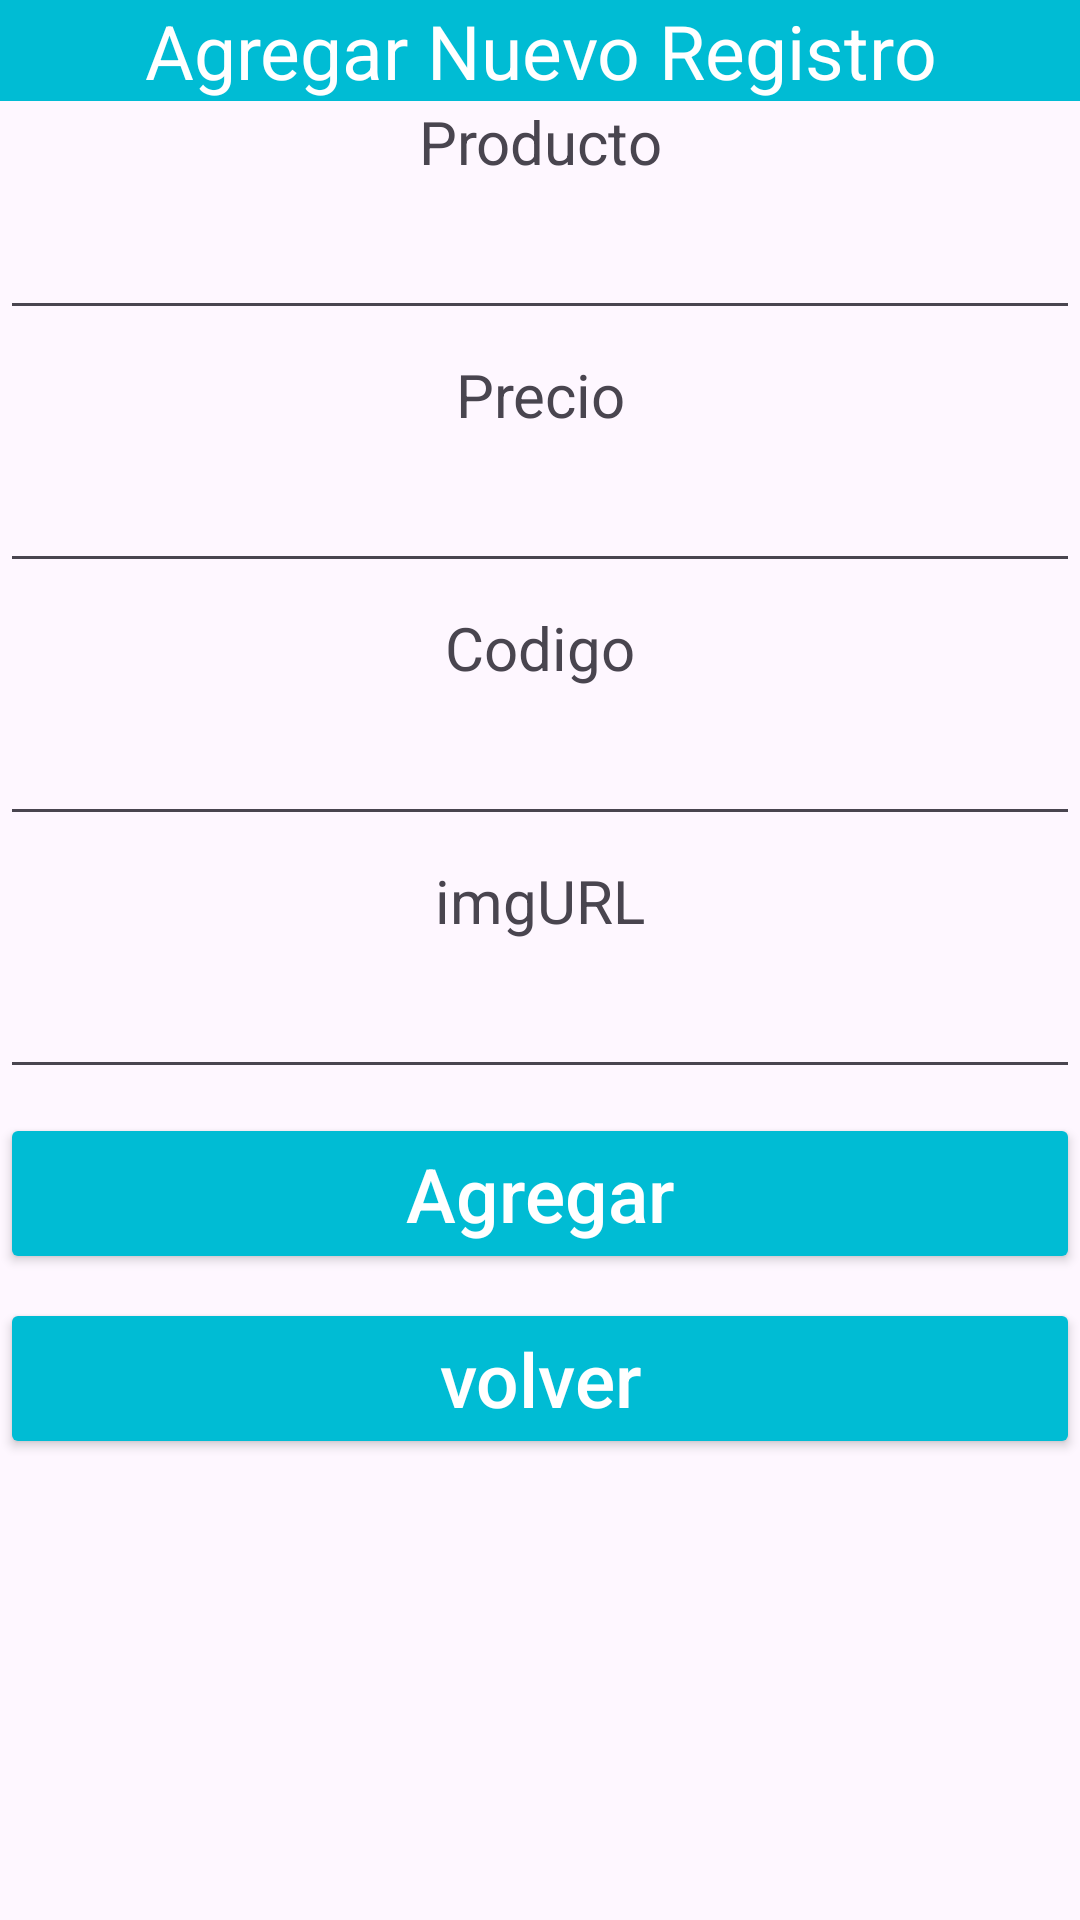

This screen was rendered from an Android layout file. Write that file and the resources it references.
<!-- AndroidManifest.xml: application theme Theme.EvaluacionNacionalAndroid -->
<!-- res/layout/activity_agregar.xml -->
<?xml version="1.0" encoding="utf-8"?>
    <androidx.constraintlayout.widget.ConstraintLayout xmlns:android="http://schemas.android.com/apk/res/android"
        xmlns:app="http://schemas.android.com/apk/res-auto"
        android:layout_width="match_parent"
        android:layout_height="match_parent"
        android:layout_marginTop="?attr/actionBarSize">

        <TextView
            android:id="@+id/textView2"
            android:layout_width="0dp"
            android:layout_height="wrap_content"
            android:background="#00BCD4"
            android:gravity="center"
            android:text="Agregar Nuevo Registro"
            android:textColor="#FFF"
            android:textSize="25dp"
            app:layout_constraintEnd_toEndOf="parent"
            app:layout_constraintHorizontal_bias="0.0"
            app:layout_constraintStart_toStartOf="parent"
            app:layout_constraintTop_toTopOf="parent" />

    <TextView
        android:id="@+id/textView5"
        android:layout_width="0dp"
        android:layout_height="wrap_content"
        android:gravity="center"
        android:text="Producto"
        android:textSize="20sp"
        app:layout_constraintEnd_toEndOf="parent"
        app:layout_constraintStart_toStartOf="parent"
        app:layout_constraintTop_toBottomOf="@+id/textView2" />

        <EditText
            android:id="@+id/productotxt"
            android:layout_width="0dp"
            android:layout_height="wrap_content"
            android:layout_marginTop="8dp"
            app:layout_constraintTop_toBottomOf="@+id/textView5"
            app:layout_constraintStart_toStartOf="parent"
            app:layout_constraintEnd_toEndOf="parent" />

    <TextView
        android:id="@+id/textView4"
        android:layout_width="0dp"
        android:layout_height="wrap_content"
        android:layout_marginTop="8dp"
        android:gravity="center"
        android:text="Precio"
        android:textSize="20sp"
        app:layout_constraintEnd_toEndOf="parent"
        app:layout_constraintStart_toStartOf="parent"
        app:layout_constraintTop_toBottomOf="@+id/productotxt" />

        <EditText
            android:id="@+id/preciotxt"
            android:layout_width="0dp"
            android:layout_height="wrap_content"
            android:layout_marginTop="8dp"
            app:layout_constraintTop_toBottomOf="@+id/textView4"
            app:layout_constraintStart_toStartOf="parent"
            app:layout_constraintEnd_toEndOf="parent" />

    <TextView
        android:id="@+id/textView3"
        android:layout_width="0dp"
        android:layout_height="wrap_content"
        android:layout_marginTop="8dp"
        android:gravity="center"
        android:text="Codigo"
        android:textSize="20sp"
        app:layout_constraintEnd_toEndOf="parent"
        app:layout_constraintStart_toStartOf="parent"
        app:layout_constraintTop_toBottomOf="@+id/preciotxt" />

        <EditText
            android:id="@+id/codigotxt"
            android:layout_width="0dp"
            android:layout_height="wrap_content"
            android:layout_marginTop="8dp"
            app:layout_constraintTop_toBottomOf="@+id/textView3"
            app:layout_constraintStart_toStartOf="parent"
            app:layout_constraintEnd_toEndOf="parent" />

        <TextView
            android:id="@+id/textView"
            android:layout_width="0dp"
            android:layout_height="wrap_content"
            android:layout_marginTop="8dp"
            android:gravity="center"
            android:text="imgURL"
            android:textSize="20sp"
            app:layout_constraintTop_toBottomOf="@+id/codigotxt"
            app:layout_constraintStart_toStartOf="parent"
            app:layout_constraintEnd_toEndOf="parent" />

        <EditText
            android:id="@+id/img1"
            android:layout_width="0dp"
            android:layout_height="wrap_content"
            android:layout_marginTop="8dp"
            app:layout_constraintTop_toBottomOf="@+id/textView"
            app:layout_constraintStart_toStartOf="parent"
            app:layout_constraintEnd_toEndOf="parent" />

        <Button
            android:id="@+id/btn_agregar"
            android:layout_width="0dp"
            android:layout_height="wrap_content"
            android:layout_marginTop="8dp"
            android:backgroundTint="#00BCD4"
            android:gravity="center"
            android:text="Agregar"
            android:textAllCaps="false"
            android:textColor="@color/white"
            android:textSize="25sp"
            app:layout_constraintEnd_toEndOf="parent"
            app:layout_constraintStart_toStartOf="parent"
            app:layout_constraintTop_toBottomOf="@+id/img1" />

        <Button
            android:id="@+id/btn_atras"
            android:layout_width="0dp"
            android:layout_height="wrap_content"
            android:layout_marginTop="8dp"
            android:backgroundTint="#00BCD4"
            android:gravity="center"
            android:text="volver"
            android:textAllCaps="false"
            android:textColor="@color/white"
            android:textSize="25sp"
            app:layout_constraintEnd_toEndOf="parent"
            app:layout_constraintStart_toStartOf="parent"
            app:layout_constraintTop_toBottomOf="@+id/btn_agregar" />

    </androidx.constraintlayout.widget.ConstraintLayout>
<!-- resources referenced by this layout -->
<resources>
  <style name="Theme.EvaluacionNacionalAndroid" parent="Base.Theme.EvaluacionNacionalAndroid" />
  <style name="Base.Theme.EvaluacionNacionalAndroid" parent="Theme.Material3.DayNight.NoActionBar">
          
          
      </style>
  <!-- not gathered from this repository: default colours our renderer supplied (Android Studio template values) -->
  <color name="white">#FFFFFFFF</color>
</resources>
